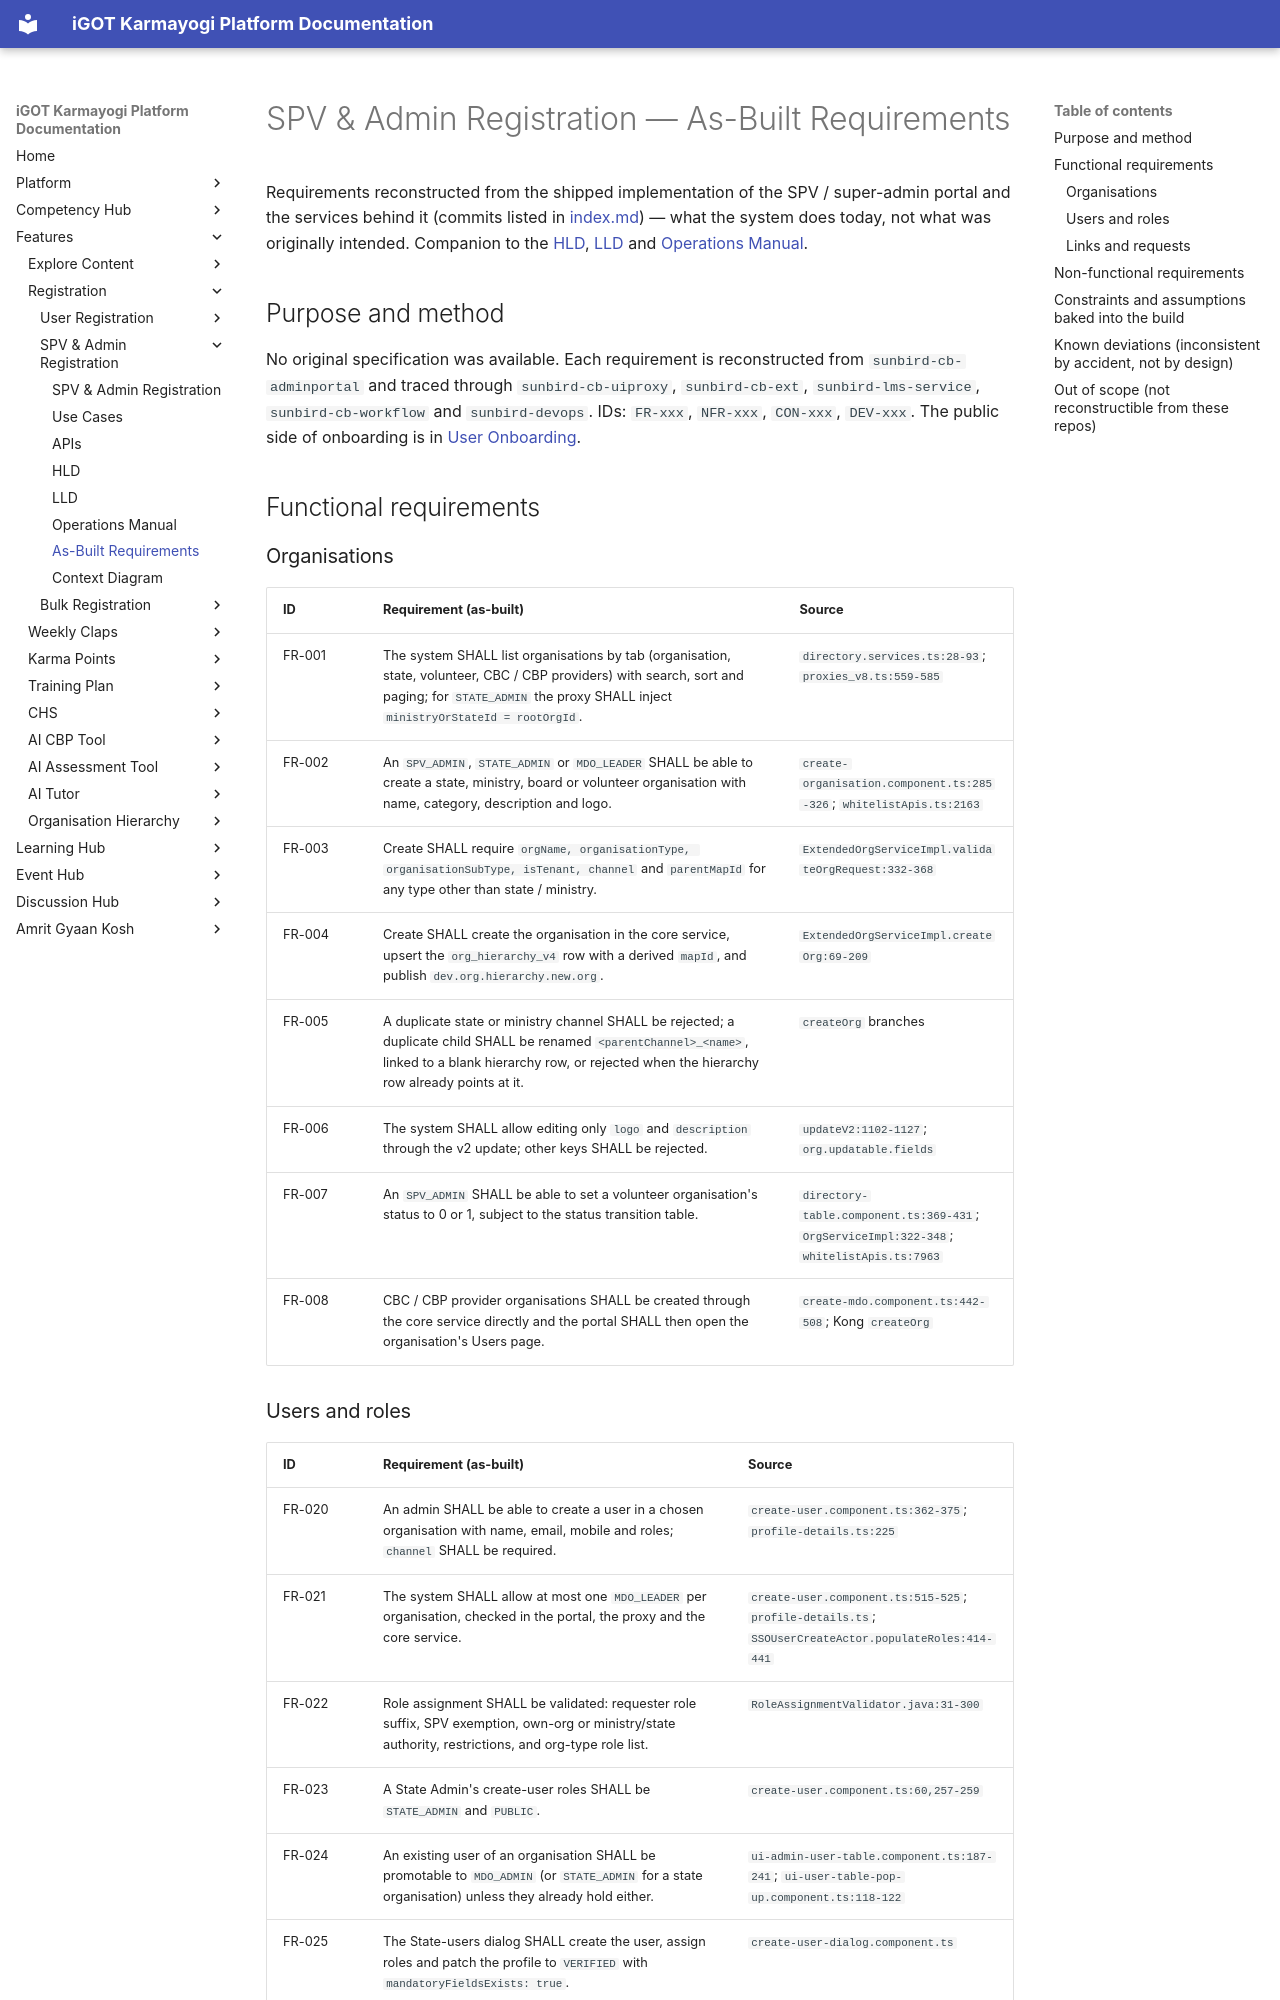

repository: KB-iGOT/igot-docs · page: learning-hub/spv-admin-registration/as-built-requirements/index.html · generator: mkdocs

# SPV & Admin Registration — As-Built Requirements

Requirements reconstructed from the shipped implementation of the SPV /
super-admin portal and the services behind it (commits listed in
[index.md](index.md)) — what the system does today, not what was originally
intended. Companion to the [HLD](hld.md), [LLD](lld.md) and
[Operations Manual](operations-manual.md).

## Purpose and method

No original specification was available. Each requirement is reconstructed
from `sunbird-cb-adminportal` and traced through `sunbird-cb-uiproxy`,
`sunbird-cb-ext`, `sunbird-lms-service`, `sunbird-cb-workflow` and
`sunbird-devops`. IDs: `FR-xxx`, `NFR-xxx`, `CON-xxx`, `DEV-xxx`. The public
side of onboarding is in
[User Onboarding](../user-onboarding/as-built-requirements.md).

## Functional requirements

### Organisations

| ID | Requirement (as-built) | Source |
|---|---|---|
| FR-001 | The system SHALL list organisations by tab (organisation, state, volunteer, CBC / CBP providers) with search, sort and paging; for `STATE_ADMIN` the proxy SHALL inject `ministryOrStateId = rootOrgId`. | `directory.services.ts:28-93`; `proxies_v8.ts:559-585` |
| FR-002 | An `SPV_ADMIN`, `STATE_ADMIN` or `MDO_LEADER` SHALL be able to create a state, ministry, board or volunteer organisation with name, category, description and logo. | `create-organisation.component.ts:285-326`; `whitelistApis.ts:2163` |
| FR-003 | Create SHALL require `orgName, organisationType, organisationSubType, isTenant, channel` and `parentMapId` for any type other than state / ministry. | `ExtendedOrgServiceImpl.validateOrgRequest:332-368` |
| FR-004 | Create SHALL create the organisation in the core service, upsert the `org_hierarchy_v4` row with a derived `mapId`, and publish `dev.org.hierarchy.new.org`. | `ExtendedOrgServiceImpl.createOrg:69-209` |
| FR-005 | A duplicate state or ministry channel SHALL be rejected; a duplicate child SHALL be renamed `<parentChannel>_<name>`, linked to a blank hierarchy row, or rejected when the hierarchy row already points at it. | `createOrg` branches |
| FR-006 | The system SHALL allow editing only `logo` and `description` through the v2 update; other keys SHALL be rejected. | `updateV2:1102-1127`; `org.updatable.fields` |
| FR-007 | An `SPV_ADMIN` SHALL be able to set a volunteer organisation's status to 0 or 1, subject to the status transition table. | `directory-table.component.ts:369-431`; `OrgServiceImpl:322-348`; `whitelistApis.ts:7963` |
| FR-008 | CBC / CBP provider organisations SHALL be created through the core service directly and the portal SHALL then open the organisation's Users page. | `create-mdo.component.ts:442-508`; Kong `createOrg` |
